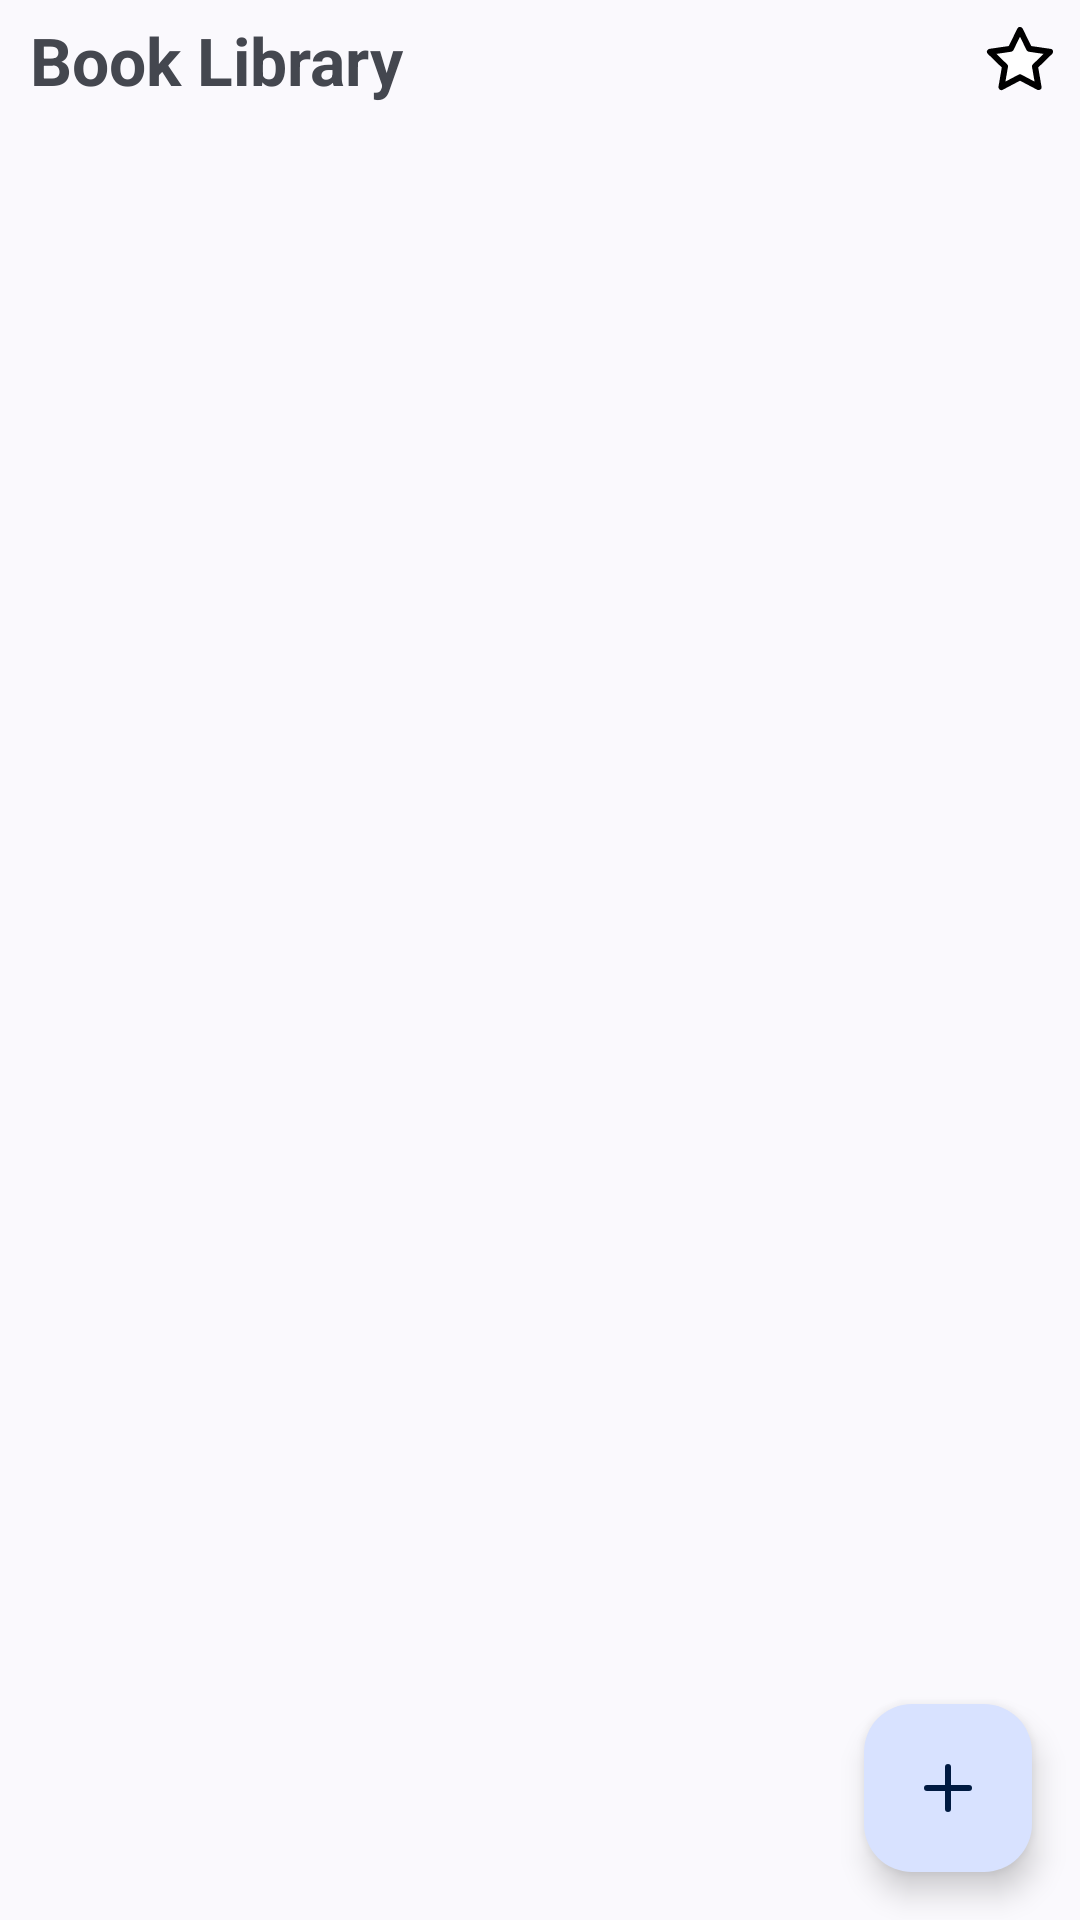

This screen was rendered from an Android layout file. Write that file and the resources it references.
<!-- AndroidManifest.xml: application theme Theme.StoryBookLibrary -->
<!-- res/layout/activity_main.xml -->
<?xml version="1.0" encoding="utf-8"?>
<androidx.coordinatorlayout.widget.CoordinatorLayout
    xmlns:android="http://schemas.android.com/apk/res/android"
    xmlns:app="http://schemas.android.com/apk/res-auto"
    xmlns:tools="http://schemas.android.com/tools"
    android:id="@+id/main"
    android:layout_width="match_parent"
    android:layout_height="match_parent"
    android:orientation="vertical"
    tools:context=".activity.MainActivity">

    <LinearLayout
        android:layout_width="match_parent"
        android:layout_height="match_parent"
        android:orientation="vertical">

        <LinearLayout
            android:layout_width="match_parent"
            android:layout_height="wrap_content"
            android:orientation="horizontal"
            android:gravity="center_vertical">

            <TextView
                android:layout_width="0dp"
                android:layout_height="wrap_content"
                android:textStyle="bold"
                android:textSize="22sp"
                android:layout_weight="1"
                android:paddingStart="10dp"
                android:paddingEnd="0dp"
                android:text="@string/book_library"/>

            <ImageView
                android:id="@+id/iv_Favourite"
                android:layout_width="wrap_content"
                android:layout_height="wrap_content"
                android:contentDescription="@string/favourite_button_desc"
                android:src="@drawable/ic_star_outline"
                android:padding="8dp"
                android:layout_gravity="end"/>

        </LinearLayout>

        <Space
            android:layout_width="match_parent"
            android:layout_height="2dp"/>

        <androidx.recyclerview.widget.RecyclerView
            android:id="@+id/recyclerView"
            android:layout_width="match_parent"
            android:layout_height="match_parent"
            />

    </LinearLayout>

    <com.google.android.material.floatingactionbutton.FloatingActionButton
        android:id="@+id/fab_Add"
        android:layout_width="wrap_content"
        android:layout_height="wrap_content"
        android:layout_gravity="bottom|end"
        android:layout_margin="16dp"
        android:contentDescription="@string/fab_content_desc"
        android:clickable="true"
        android:focusable="true"
        app:srcCompat="@drawable/ic_plus"/>

</androidx.coordinatorlayout.widget.CoordinatorLayout>
<!-- resources referenced by this layout -->
<resources>
  <!-- drawable ic_plus (drawable) -->
  <vector xmlns:android="http://schemas.android.com/apk/res/android"
      android:width="24dp"
      android:height="24dp"
      android:viewportWidth="24"
      android:viewportHeight="24">
    <path
        android:pathData="M12,5L12,19"
        android:strokeLineJoin="round"
        android:strokeWidth="2"
        android:fillColor="#FFFFFF"
        android:strokeColor="#000000"
        android:strokeLineCap="round"/>
    <path
        android:pathData="M5,12L19,12"
        android:strokeLineJoin="round"
        android:strokeWidth="2"
        android:fillColor="#FFFFFF"
        android:strokeColor="#000000"
        android:strokeLineCap="round"/>
  </vector>
  <!-- drawable ic_star_outline (drawable) -->
  <vector xmlns:android="http://schemas.android.com/apk/res/android"
      android:width="24dp"
      android:height="24dp"
      android:viewportWidth="24"
      android:viewportHeight="24">
    <path
        android:pathData="M12,2l3.09,6.26l6.91,1.01l-5,4.87l1.18,6.88l-6.18,-3.25l-6.18,3.25l1.18,-6.88l-5,-4.87l6.91,-1.01l3.09,-6.26z"
        android:strokeLineJoin="round"
        android:strokeWidth="2"
        android:fillColor="#FFFFFF"
        android:strokeColor="#000000"
        android:strokeLineCap="round"/>
  </vector>
  <string name="book_library">Book Library</string>
  <string name="fab_content_desc">Floating Action Button</string>
  <string name="favourite_button_desc">Favourite Button</string>
  <style name="Theme.StoryBookLibrary" parent="Base.Theme.StoryBookLibrary" />
  <style name="Base.Theme.StoryBookLibrary" parent="Theme.Material3.DynamicColors.Light.NoActionBar">
          
          
          <item name="android:forceDarkAllowed" tools:targetApi="Q">false</item>
      </style>
</resources>
